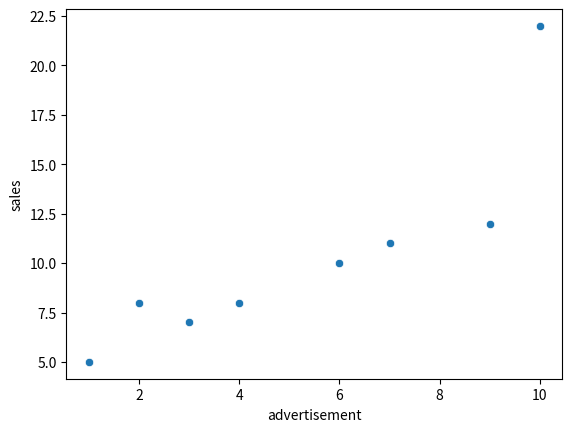
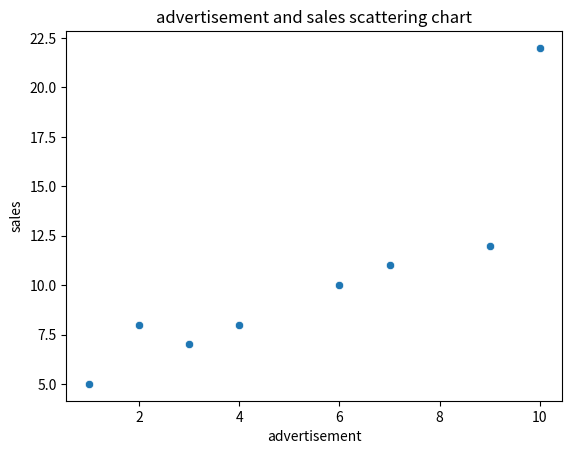
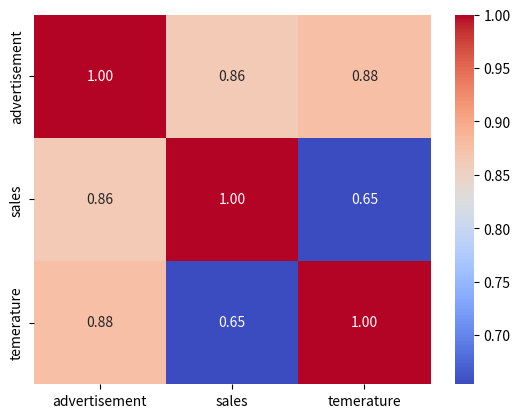

Python code for these plots, in order:
import seaborn as sns
import matplotlib.pyplot as plt 
import pandas as pd
data={'advertisement':[1,2,3,4,6,7,9,10],
     'sales':[5,8,7,8,10,11,12,22],
     'temerature':[22,21,33,35,36,37,39,40]}
df=pd.DataFrame(data)
sns.scatterplot(x="advertisement",y="sales",data=df)
plt.show()

sns.scatterplot(x="advertisement",y="sales",data=df)
plt.title("advertisement and sales scattering chart")
plt.show()
data={'advertisement':[1,2,3,4,6,7,9,10],
     'sales':[5,8,7,8,10,11,12,22],
     'temerature':[22,21,33,35,16,21,20,20]}
coorelation_matrix=df.corr()
sns.heatmap(coorelation_matrix,annot=True,cmap='coolwarm',fmt='.2f')
plt.show()
